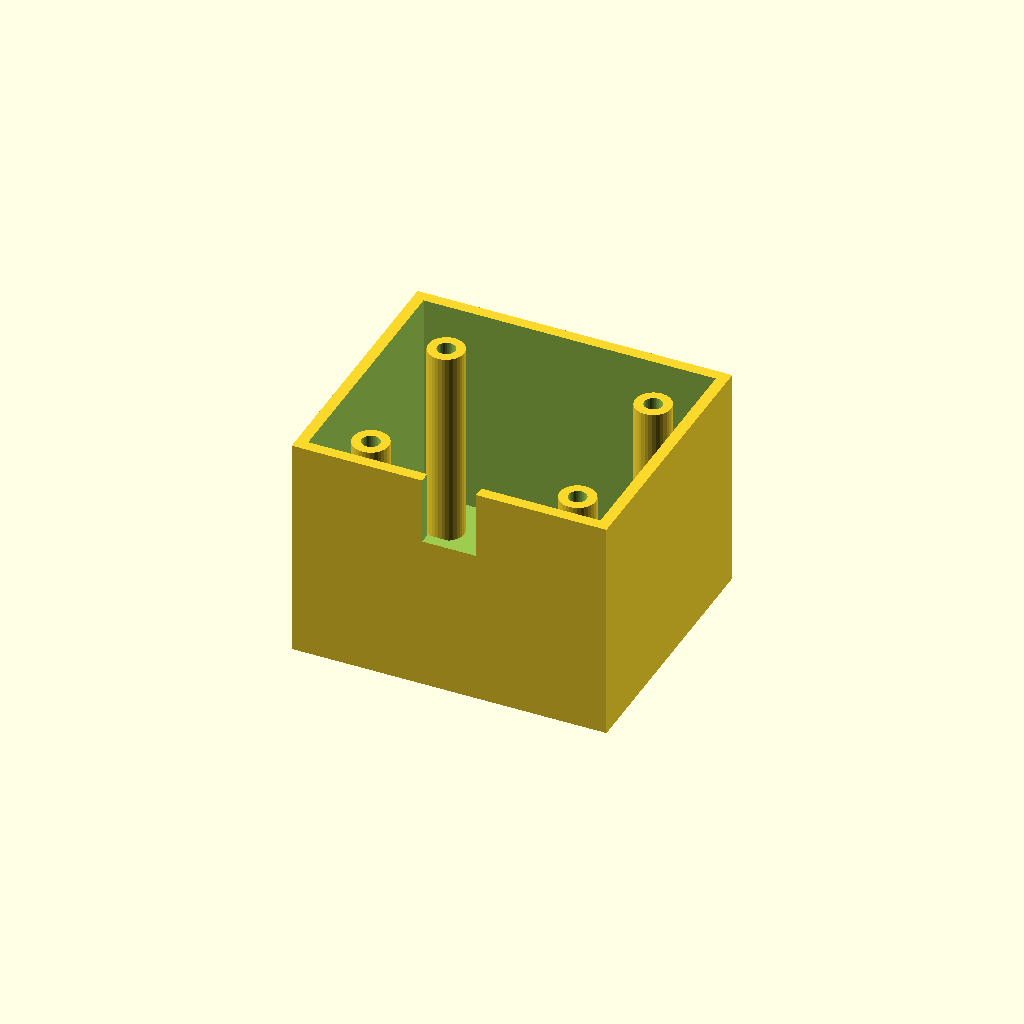
Cell 1 — every parameter at its default value.
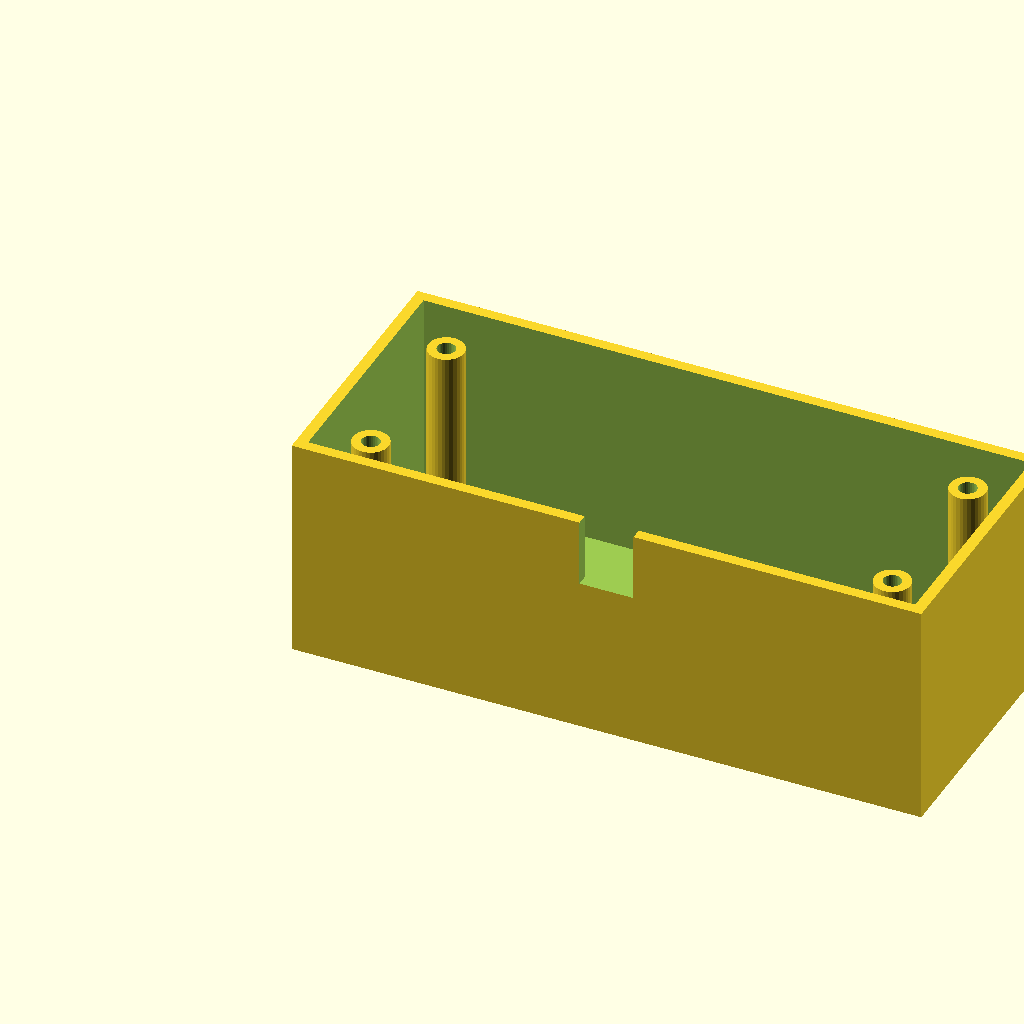
Cell 2: the same model with box_l = 140.
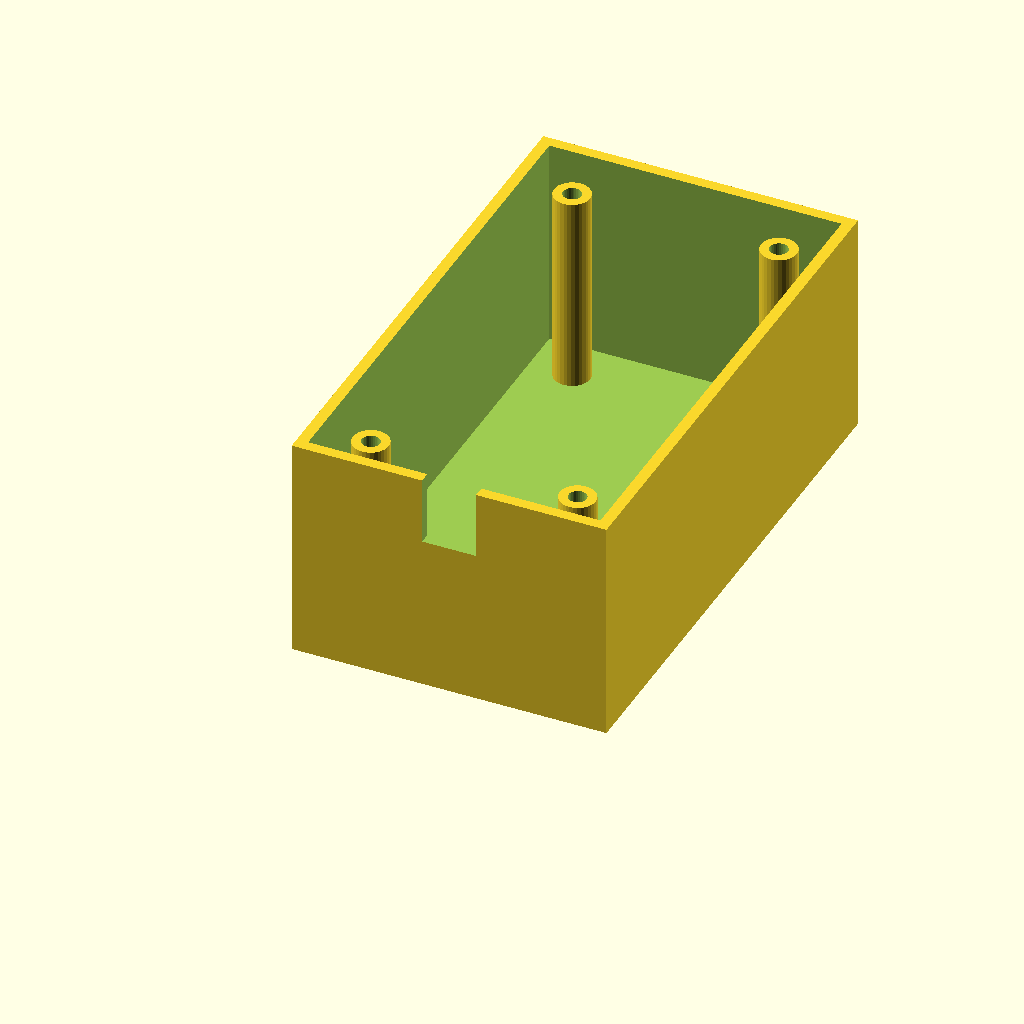
Cell 3: box_w = 120 (everything else at default).
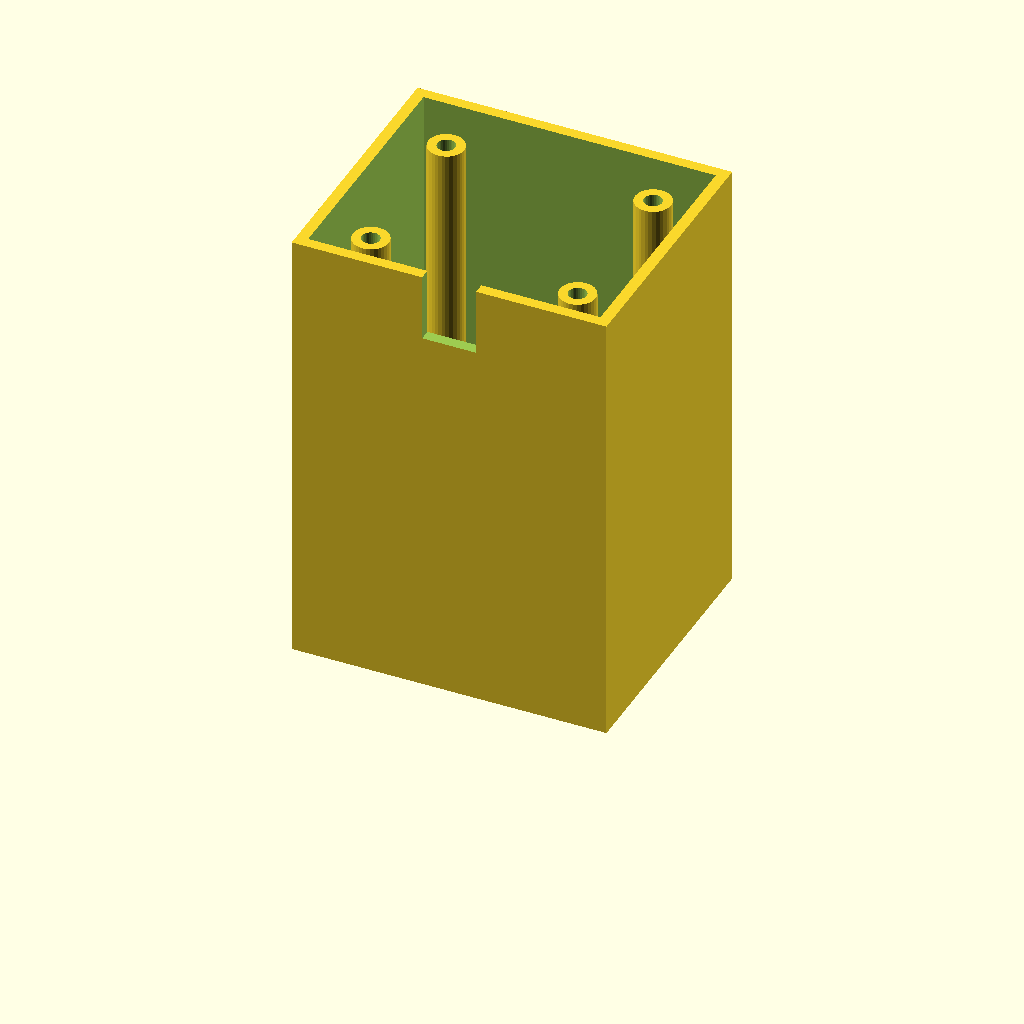
Cell 4: the same model with box_h = 100.
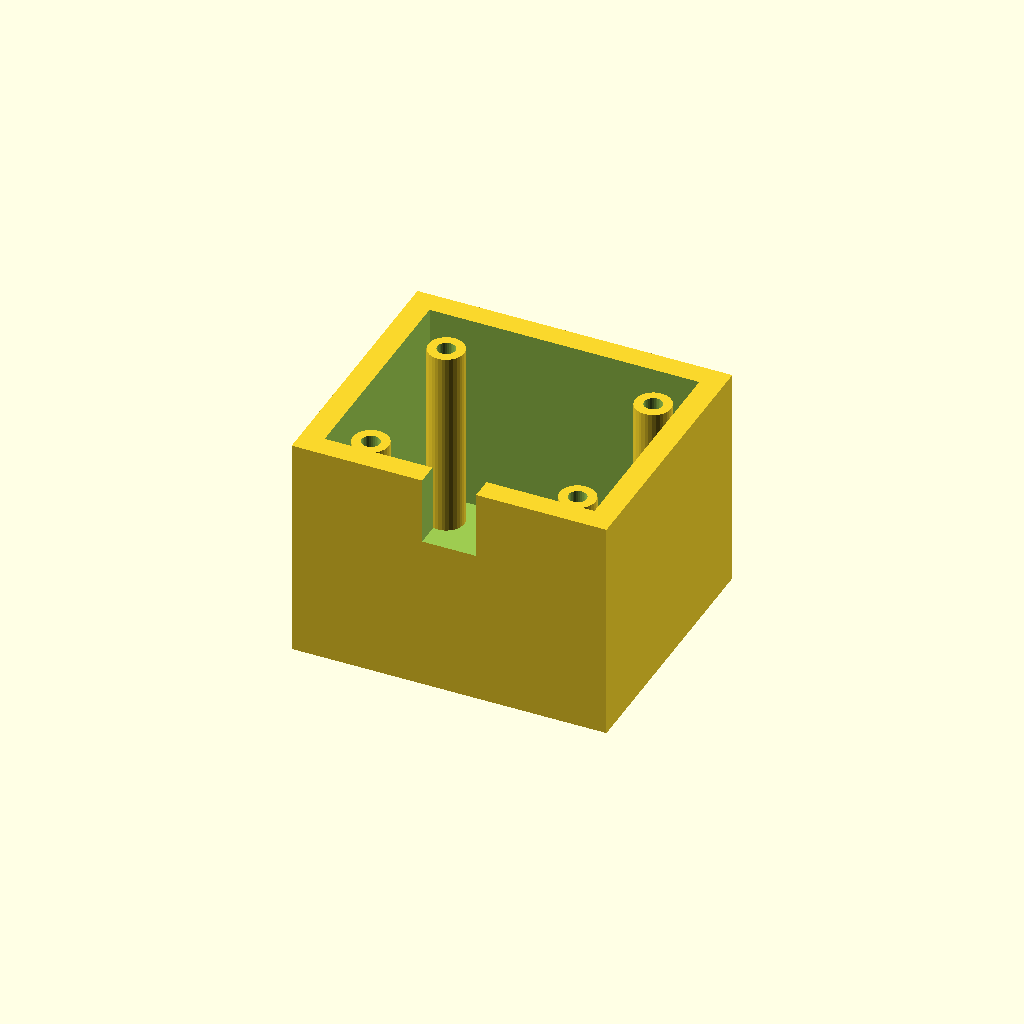
Cell 5 — wall_t set to 5, the other parameters unchanged.
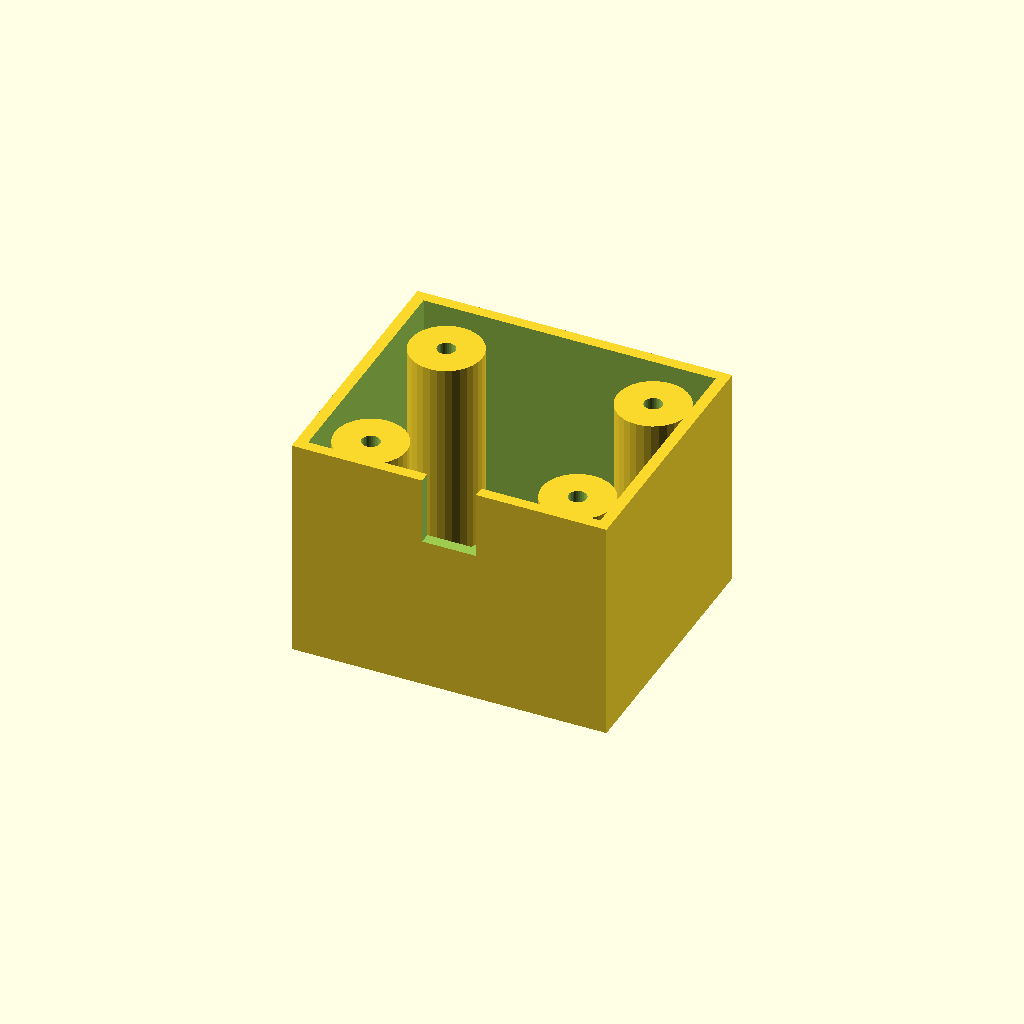
Cell 6 — boss_r set to 8, the other parameters unchanged.
All cells are drawn from one camera (rotation 55°, 0°, 25°, orthographic, colour scheme Cornfield), so only the parameter changes between them.
Source of the model, optional_data/data/solid3/enclosurebox/part_0062.scad:
$fn = 32;

// ----------------------------------------------------------------------
// Enclosure box: both enclosure
// ----------------------------------------------------------------------

// --- parameters (mm) ---
box_l = 70;               // outer length, X
box_w = 60;               // outer width, Y
box_h = 50;               // outer height
wall_t = 2.5;             // wall thickness
boss_r = 4;               // corner boss radius
hole_r = 2;               // boss screw hole radius
boss_in = 12;             // boss inset from the corners
notch_w = 12;             // cable notch width
notch_h = 15;             // cable notch height

inner_h = box_h - wall_t;  // cavity depth
boss_h = inner_h - 2;  // corner boss height

difference() {
  union() {
    difference() {
      cube([box_l, box_w, box_h]);
      translate([wall_t, wall_t, wall_t])
        cube([box_l - 2 * wall_t, box_w - 2 * wall_t, box_h]);
    }
    for (sx = [0, 1], sy = [0, 1])
      translate([sx ? box_l - boss_in : boss_in,
                 sy ? box_w - boss_in : boss_in, wall_t - 1])
        difference() {
          cylinder(r = boss_r, h = boss_h);
          translate([0, 0, boss_h - 4])
            cylinder(r = hole_r, h = 5);
        }
  }
  translate([box_l / 2 - notch_w / 2, -1, box_h - notch_h])
    cube([notch_w, wall_t + 2, notch_h + 1]);
}
Customizer parameters (derived from the source; name, type, default, range or options):
box_l: number, default 70
box_w: number, default 60
box_h: number, default 50
wall_t: number, default 2.5
boss_r: number, default 4
hole_r: number, default 2
boss_in: number, default 12
notch_w: number, default 12
notch_h: number, default 15
